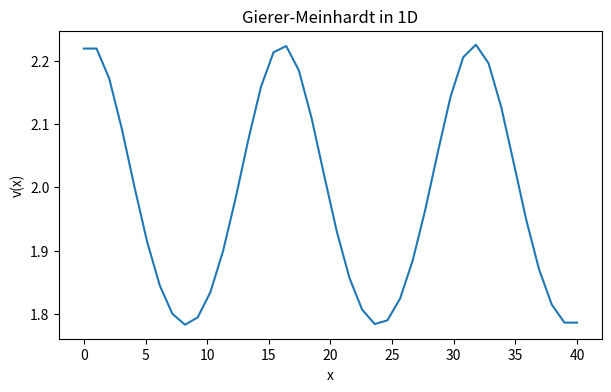
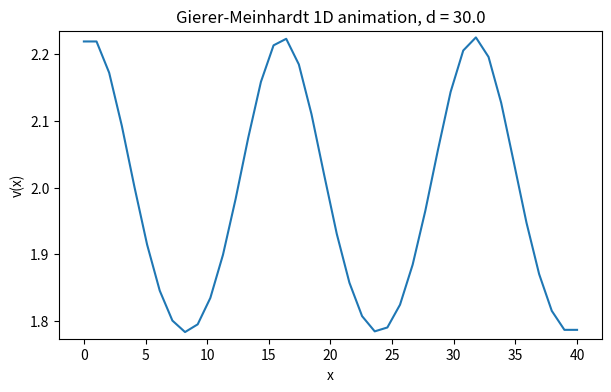
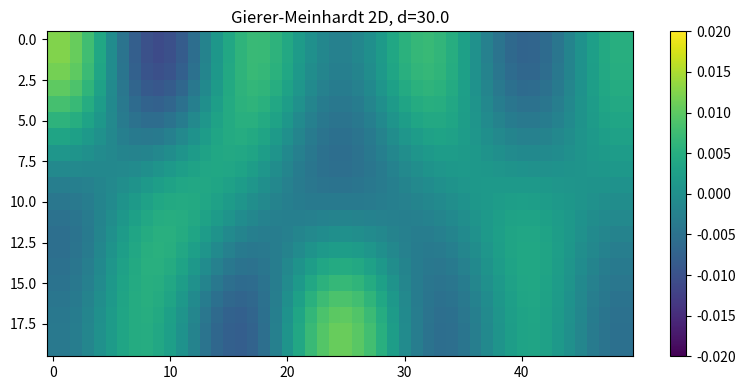

Here is the Python script that generated these plots, in order:
import numpy as np
import matplotlib.pyplot as plt
import matplotlib.animation as animation

def laplacian_1d(values, dx):
    lap = -2 * values
    lap += np.roll(values, shift=1)
    lap += np.roll(values, shift=-1)
    return lap / dx**2

def gierer_meinhardt_pde(t, uv, gamma=1, a=0.40, b=1.00, d=20, dx=0.5):
    u, v = uv
    lu = laplacian_1d(u, dx)
    lv = laplacian_1d(v, dx)

    f = a - b * u + (u**2) / v
    g = u**2 - v

    du_dt = lu + gamma * f
    dv_dt = d * lv + gamma * g

    return np.array([du_dt, dv_dt])

np.random.seed(3)

length = 40
dx = 1.0
num_points = int(length / dx)

gamma = 1.0
a = 0.40
b = 1.00
d = 30.0

u_star = (a + 1) / b
v_star = ((a + 1) / b) ** 2

uv = np.ones((2, num_points))
uv[0] *= u_star
uv[1] *= v_star
uv += 0.01 * np.random.randn(2, num_points)

num_iter = 50000
dt = 0.01

print("Running with d =", d)
frames = []
save_every = 500
for step in range(num_iter):
    dudt, dvdt = gierer_meinhardt_pde(0, uv, gamma=gamma, a=a, b=b, d=d, dx=dx)

    uv[0] = uv[0] + dt * dudt
    uv[1] = uv[1] + dt * dvdt

    uv[0, 0] = uv[0, 1]
    uv[0, -1] = uv[0, -2]
    uv[1, 0] = uv[1, 1]
    uv[1, -1] = uv[1, -2]
    if step % save_every == 0:
        frames.append(uv[1].copy())

x = np.linspace(0, length, num_points)

fig, ax = plt.subplots(figsize=(7, 4))
ax.plot(x, uv[1])
ax.set_xlabel("x")
ax.set_ylabel("v(x)")
ax.set_title("Gierer-Meinhardt in 1D")
plt.show()
plt.close()


fig, ax = plt.subplots(figsize=(7, 4))
line, = ax.plot(x, frames[0])

ax.set_xlabel("x")
ax.set_ylabel("v(x)")
ax.set_title(f"Gierer-Meinhardt 1D animation, d = {d}")

all_min = min(frame.min() for frame in frames)
all_max = max(frame.max() for frame in frames)
ax.set_ylim(all_min - 0.01, all_max + 0.01)

def update(frame_index):
    line.set_ydata(frames[frame_index])
    return line,

ani = animation.FuncAnimation(
    fig,
    update,
    frames=len(frames),
    interval=100,
    blit=True
)

ani.save(f"gierer_1d_d_{int(d)}.gif", writer="pillow", fps=10)

plt.show()
plt.close()

def laplacian_2d(U, dx):
    lap = -4 * U
    lap += np.roll(U, 1, axis=0)
    lap += np.roll(U, -1, axis=0)
    lap += np.roll(U, 1, axis=1)
    lap += np.roll(U, -1, axis=1)
    return lap / dx**2

def gierer_meinhardt_2d(uv, gamma, a, b, d, dx):
    u, v = uv

    lu = laplacian_2d(u, dx)
    lv = laplacian_2d(v, dx)

    v_safe = np.maximum(v, 1e-8)
    f = a - b*u + (u**2)/v_safe
    g = u**2 - v

    du_dt = lu + gamma*f
    dv_dt = d*lv + gamma*g

    return np.array([du_dt, dv_dt])

N1 = 20
N2 = 50
dx = 1.0

u_star = (a+1)/b
v_star = ((a+1)/b)**2

uv = np.ones((2, N1, N2))
uv[0] *= u_star
uv[1] *= v_star

uv += 0.01 * np.random.randn(2, N1, N2)

num_iter = 100000
dt = 0.001

def apply_neumann_2d(U):
    U[0, :] = U[1, :]
    U[-1, :] = U[-2, :]
    U[:, 0] = U[:, 1]
    U[:, -1] = U[:, -2]

for step in range(num_iter):
    dudt, dvdt = gierer_meinhardt_2d(uv, gamma, a, b, d, dx)

    uv[0] += dt * dudt
    uv[1] += dt * dvdt

    apply_neumann_2d(uv[0])
    apply_neumann_2d(uv[1])

V = uv[1] - v_star

plt.figure(figsize=(8,4))
plt.imshow(V, cmap="viridis", aspect="auto", vmin=-0.02, vmax=0.02)
plt.colorbar()
plt.title(f"Gierer-Meinhardt 2D, d={d}")
plt.tight_layout()
plt.show()
